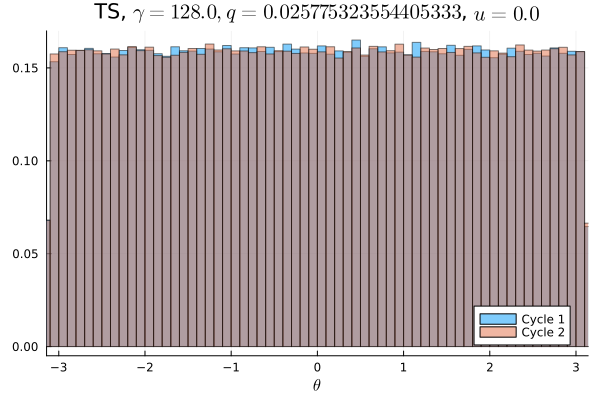

Values plotted in this chart, from the file beside it:
Cycle 1, Cycle 2
0.01005, 0.009984
0.009594, 0.009878
0.009994, 0.01012
0.01006, 0.01006
0.009934, 0.009931
0.009994, 0.01018
0.009962, 0.009906
0.009903, 0.009953
0.0102, 0.01012
0.009991, 0.01001
0.0098, 0.01002
0.009894, 0.00975
0.009772, 0.01025
0.01024, 0.009806
0.009763, 0.009878
0.0103, 0.01012
0.009906, 0.01007
0.01005, 0.01006
0.009912, 0.01001
0.01016, 0.01014
0.009734, 0.009944
0.0102, 0.009681
0.009538, 0.009753
0.01018, 0.009909
0.01022, 0.009953
0.01007, 0.009906
0.009928, 0.01011
0.009888, 0.01001
0.01002, 0.009959
0.01019, 0.01006
0.009916, 0.01021
0.01025, 0.01008
0.009737, 0.01002
0.01035, 0.01001
0.01013, 0.01002
0.009737, 0.01011
0.01014, 0.009791
0.00995, 0.009984
0.01023, 0.01014
0.009969, 0.009903
0.009966, 0.01006
0.0102, 0.01003
0.009878, 0.009944
0.01021, 0.01013
0.01023, 0.0099
0.01001, 0.01004
0.0101, 0.009787
0.009956, 0.01018
0.009641, 0.01013
0.01017, 0.01002
0.01024, 0.009922
0.009875, 0.01008
0.01001, 0.01011
0.009806, 0.009756
0.01023, 0.009916
0.00985, 0.009894
0.0103, 0.0101
0.01028, 0.01018
0.00995, 0.009669
0.009737, 0.01015
... 40 more rows
